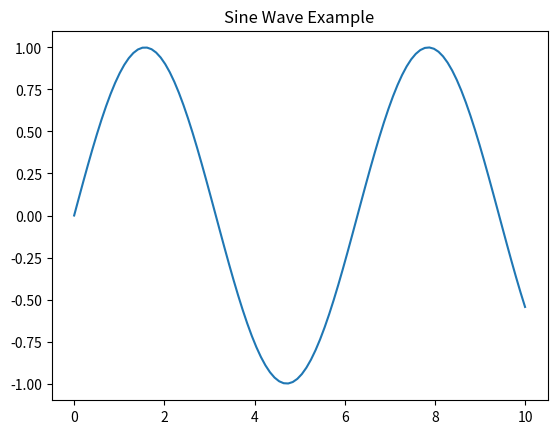

Recreate this plot in Python.
import numpy as np
import matplotlib.pyplot as plt

x = np.linspace(0, 10, 100)
y = np.sin(x)

plt.plot(x, y)
plt.title('Sine Wave Example')
plt.show()
